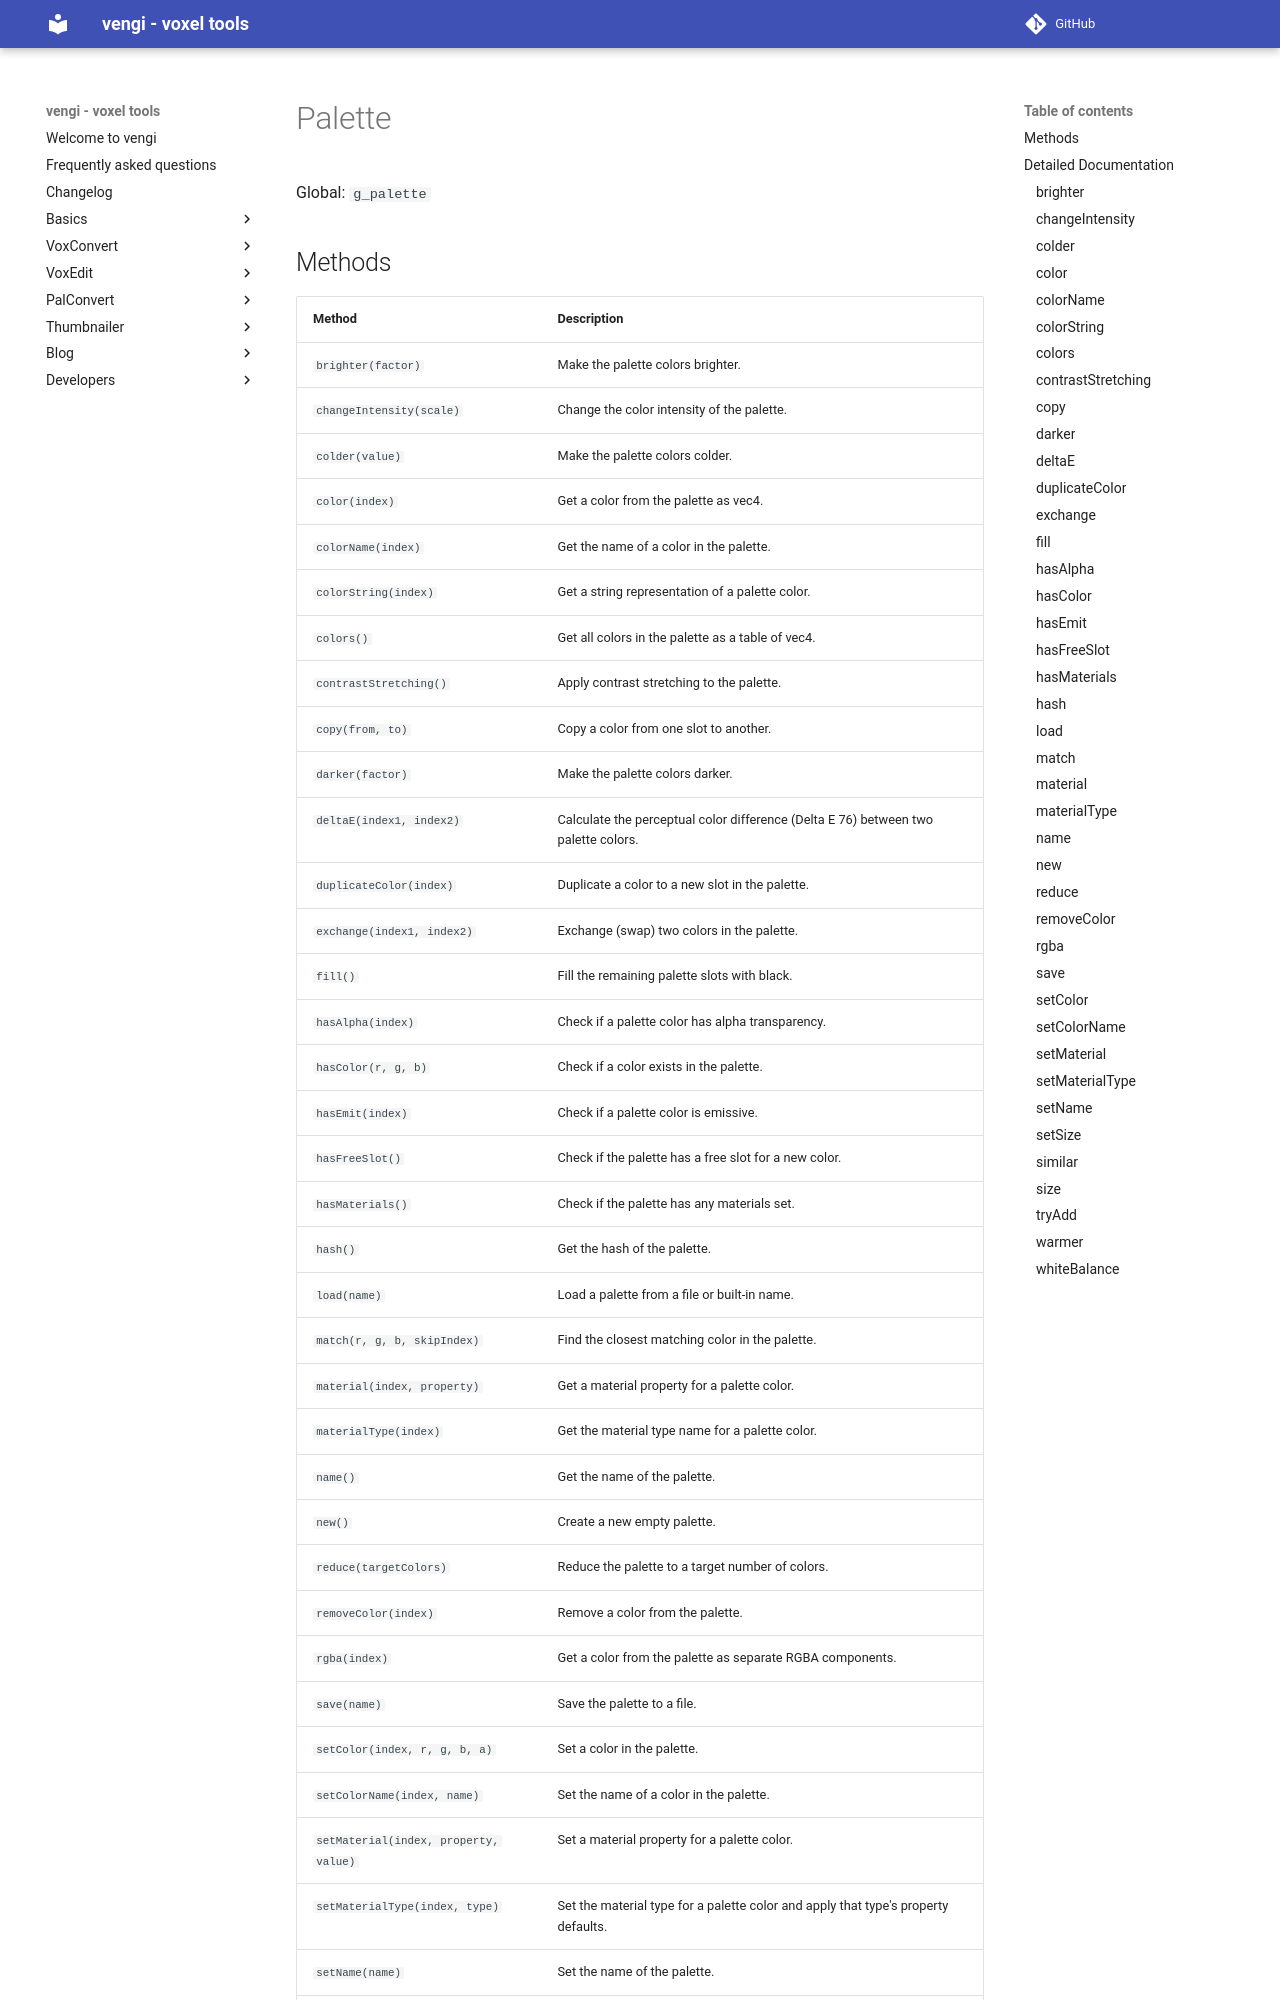

repository: vengi-voxel/vengi · page: lua/palette/index.html · generator: mkdocs

# Palette

Global: `g_palette`

## Methods

| Method | Description |
| ------ | ----------- |
| `brighter(factor)` | Make the palette colors brighter. |
| `changeIntensity(scale)` | Change the color intensity of the palette. |
| `colder(value)` | Make the palette colors colder. |
| `color(index)` | Get a color from the palette as vec4. |
| `colorName(index)` | Get the name of a color in the palette. |
| `colorString(index)` | Get a string representation of a palette color. |
| `colors()` | Get all colors in the palette as a table of vec4. |
| `contrastStretching()` | Apply contrast stretching to the palette. |
| `copy(from, to)` | Copy a color from one slot to another. |
| `darker(factor)` | Make the palette colors darker. |
| `deltaE(index1, index2)` | Calculate the perceptual color difference (Delta E 76) between two palette colors. |
| `duplicateColor(index)` | Duplicate a color to a new slot in the palette. |
| `exchange(index1, index2)` | Exchange (swap) two colors in the palette. |
| `fill()` | Fill the remaining palette slots with black. |
| `hasAlpha(index)` | Check if a palette color has alpha transparency. |
| `hasColor(r, g, b)` | Check if a color exists in the palette. |
| `hasEmit(index)` | Check if a palette color is emissive. |
| `hasFreeSlot()` | Check if the palette has a free slot for a new color. |
| `hasMaterials()` | Check if the palette has any materials set. |
| `hash()` | Get the hash of the palette. |
| `load(name)` | Load a palette from a file or built-in name. |
| `match(r, g, b, skipIndex)` | Find the closest matching color in the palette. |
| `material(index, pro
